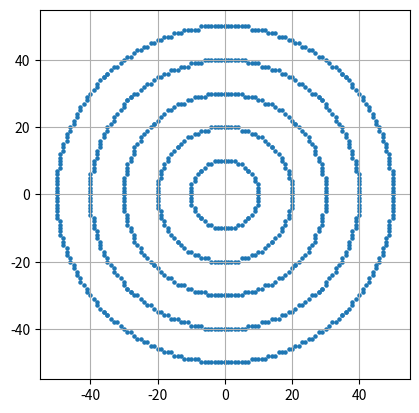

Here is the Python script that generated this plot:
# Question 3: Draw concentric circles (Target Pattern)

import matplotlib.pyplot as plt

def plot8(pts, xc, yc, x, y):
    pts.extend([
        (xc + x, yc + y), (xc - x, yc + y),
        (xc + x, yc - y), (xc - x, yc - y),
        (xc + y, yc + x), (xc - y, yc + x),
        (xc + y, yc - x), (xc - y, yc - x)
    ])

def midpoint_circle(xc, yc, r):
    x = 0
    y = r
    p = 1 - r
    points = []
    plot8(points, xc, yc, x, y)

    while x < y:
        x += 1
        if p < 0:
            p += 2 * x + 1
        else:
            y -= 1
            p += 2 * x + 1 - 2 * y
        plot8(points, xc, yc, x, y)

    return points

center_x, center_y = 0, 0
radii = [10, 20, 30, 40, 50]

all_points = []
for r in radii:
    all_points.extend(midpoint_circle(center_x, center_y, r))

x_vals = [p[0] for p in all_points]
y_vals = [p[1] for p in all_points]

plt.scatter(x_vals, y_vals, s=5)
plt.gca().set_aspect('equal', adjustable='box')
plt.grid()
plt.show()
